Run: headless pygame with SDL's dummy video driver; simulated clock (each Clock.tick advances the game by its frame time, no real sleeping); random seed 0; keys injected as events and as key.get_pressed() state; no mouse input.
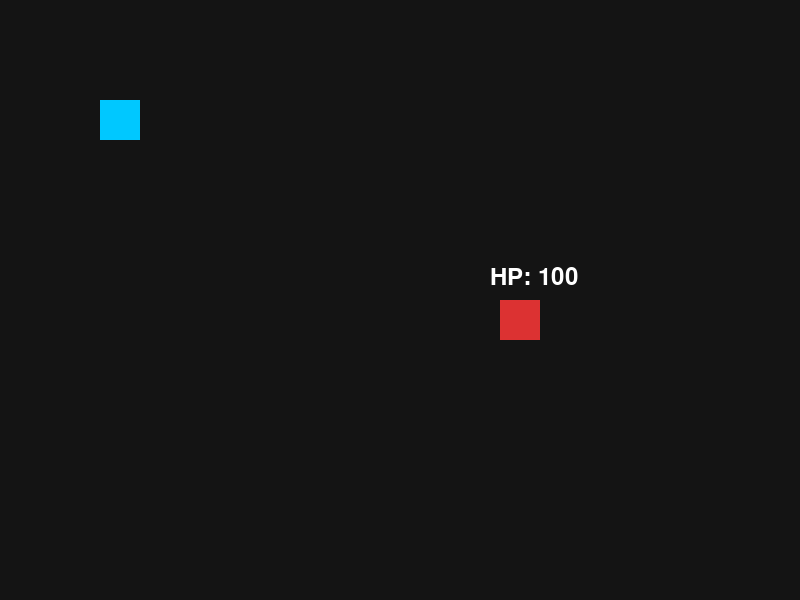
Frame 1 of 4 · flips 1–60 · no input
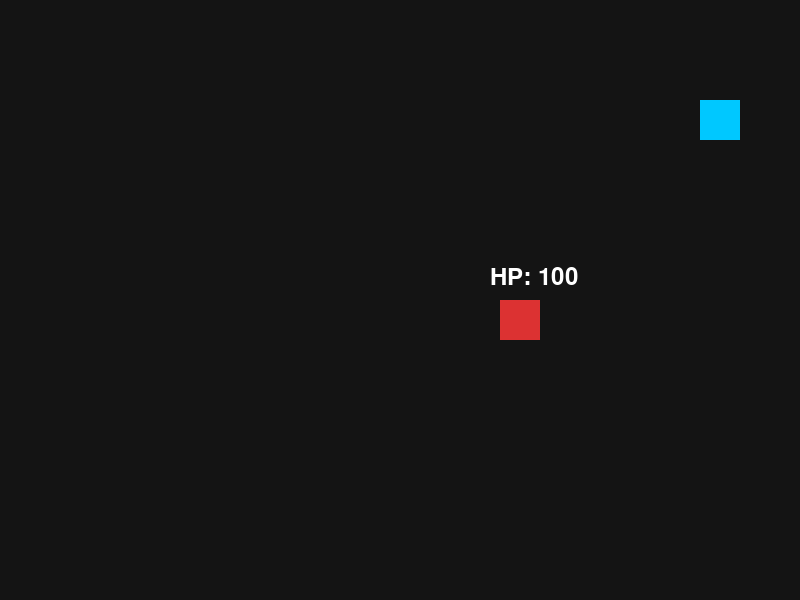
Frame 2 of 4 · flips 61–180 · tapped SPACE, RETURN · held RIGHT (→), D
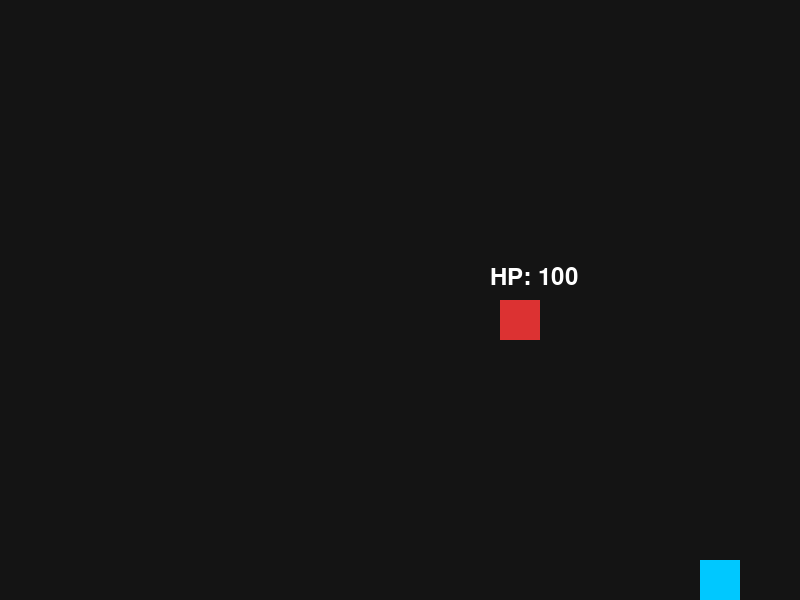
Frame 3 of 4 · flips 181–300 · held DOWN (↓), S
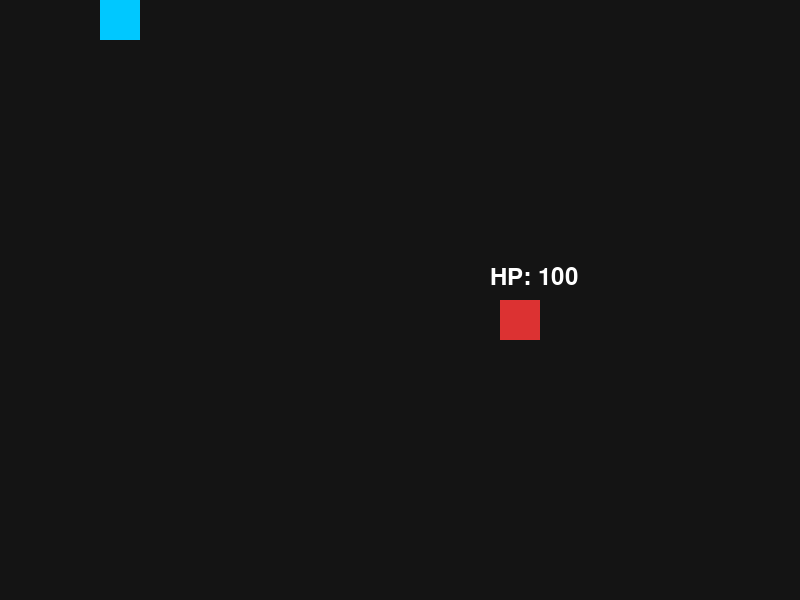
Frame 4 of 4 · flips 301–420 · held LEFT (←), A, UP (↑), W

The pygame program that drew these frames:

import pygame

pygame.init()

# Tạo màn hình
WIDTH, HEIGHT = 800, 600
screen = pygame.display.set_mode((WIDTH, HEIGHT))
pygame.display.set_caption("2D Dungeon Game")

clock = pygame.time.Clock()

# Màu sắc
BLACK = (20, 20, 20)
BLUE = (0, 200, 255)
RED = (220, 50, 50)
YELLOW = (255, 230, 0)
WHITE = (255, 255, 255)

# Font chữ
font = pygame.font.SysFont(None, 36)

# Nhân vật
player = pygame.Rect(100, 100, 40, 40)
player_speed = 5

# Hướng nhìn của nhân vật
# Có thể là: "up", "down", "left", "right"
player_direction = "down"

# Quái
enemy = pygame.Rect(500, 300, 40, 40)
enemy_hp = 100
enemy_alive = True

# Vũ khí gần
attack_damage = 25
attack_range = 45
attack_width = 40

attacking = False
attack_timer = 0
attack_duration = 10

# Thời gian hồi chiêu
attack_cooldown = 25
cooldown_timer = 0

running = True

while running:
    clock.tick(60)

    # Thoát game
    for event in pygame.event.get():
        if event.type == pygame.QUIT:
            running = False

    # Lấy phím người dùng bấm
    keys = pygame.key.get_pressed()

    # Di chuyển nhân vật
    if keys[pygame.K_w] or keys[pygame.K_UP]:
        player.y -= player_speed
        player_direction = "up"

    if keys[pygame.K_s] or keys[pygame.K_DOWN]:
        player.y += player_speed
        player_direction = "down"

    if keys[pygame.K_a] or keys[pygame.K_LEFT]:
        player.x -= player_speed
        player_direction = "left"

    if keys[pygame.K_d] or keys[pygame.K_RIGHT]:
        player.x += player_speed
        player_direction = "right"

    # Không cho nhân vật đi ra ngoài màn hình
    if player.left < 0:
        player.left = 0

    if player.right > WIDTH:
        player.right = WIDTH

    if player.top < 0:
        player.top = 0

    if player.bottom > HEIGHT:
        player.bottom = HEIGHT

    # Giảm hồi chiêu đánh
    if cooldown_timer > 0:
        cooldown_timer -= 1

    # Bấm SPACE để đánh
    if keys[pygame.K_SPACE] and cooldown_timer == 0:
        attacking = True
        attack_timer = attack_duration
        cooldown_timer = attack_cooldown

        # Tạo vùng đánh theo hướng nhân vật đang nhìn
        if player_direction == "up":
            attack_rect = pygame.Rect(
                player.x,
                player.y - attack_range,
                attack_width,
                attack_range
            )

        elif player_direction == "down":
            attack_rect = pygame.Rect(
                player.x,
                player.bottom,
                attack_width,
                attack_range
            )

        elif player_direction == "left":
            attack_rect = pygame.Rect(
                player.x - attack_range,
                player.y,
                attack_range,
                attack_width
            )

        elif player_direction == "right":
            attack_rect = pygame.Rect(
                player.right,
                player.y,
                attack_range,
                attack_width
            )

        # Kiểm tra đánh trúng quái
        if enemy_alive and attack_rect.colliderect(enemy):
            enemy_hp -= attack_damage
            print("Đánh trúng quái! Máu quái còn:", enemy_hp)

            if enemy_hp <= 0:
                enemy_alive = False
                print("Quái đã bị tiêu diệt!")

    # Đếm thời gian hiện hiệu ứng chém
    if attacking:
        attack_timer -= 1
        if attack_timer <= 0:
            attacking = False

    # Vẽ nền
    screen.fill(BLACK)

    # Vẽ nhân vật
    pygame.draw.rect(screen, BLUE, player)

    # Vẽ quái nếu còn sống
    if enemy_alive:
        pygame.draw.rect(screen, RED, enemy)

        # Hiển thị máu quái
        hp_text = font.render("HP: " + str(enemy_hp), True, WHITE)
        screen.blit(hp_text, (enemy.x - 10, enemy.y - 35))

    # Vẽ hiệu ứng vũ khí khi đang đánh
    if attacking:
        if player_direction == "up":
            draw_attack = pygame.Rect(
                player.x,
                player.y - attack_range,
                attack_width,
                attack_range
            )

        elif player_direction == "down":
            draw_attack = pygame.Rect(
                player.x,
                player.bottom,
                attack_width,
                attack_range
            )

        elif player_direction == "left":
            draw_attack = pygame.Rect(
                player.x - attack_range,
                player.y,
                attack_range,
                attack_width
            )

        elif player_direction == "right":
            draw_attack = pygame.Rect(
                player.right,
                player.y,
                attack_range,
                attack_width
            )

        pygame.draw.rect(screen, YELLOW, draw_attack)

    pygame.display.flip()

pygame.quit()
